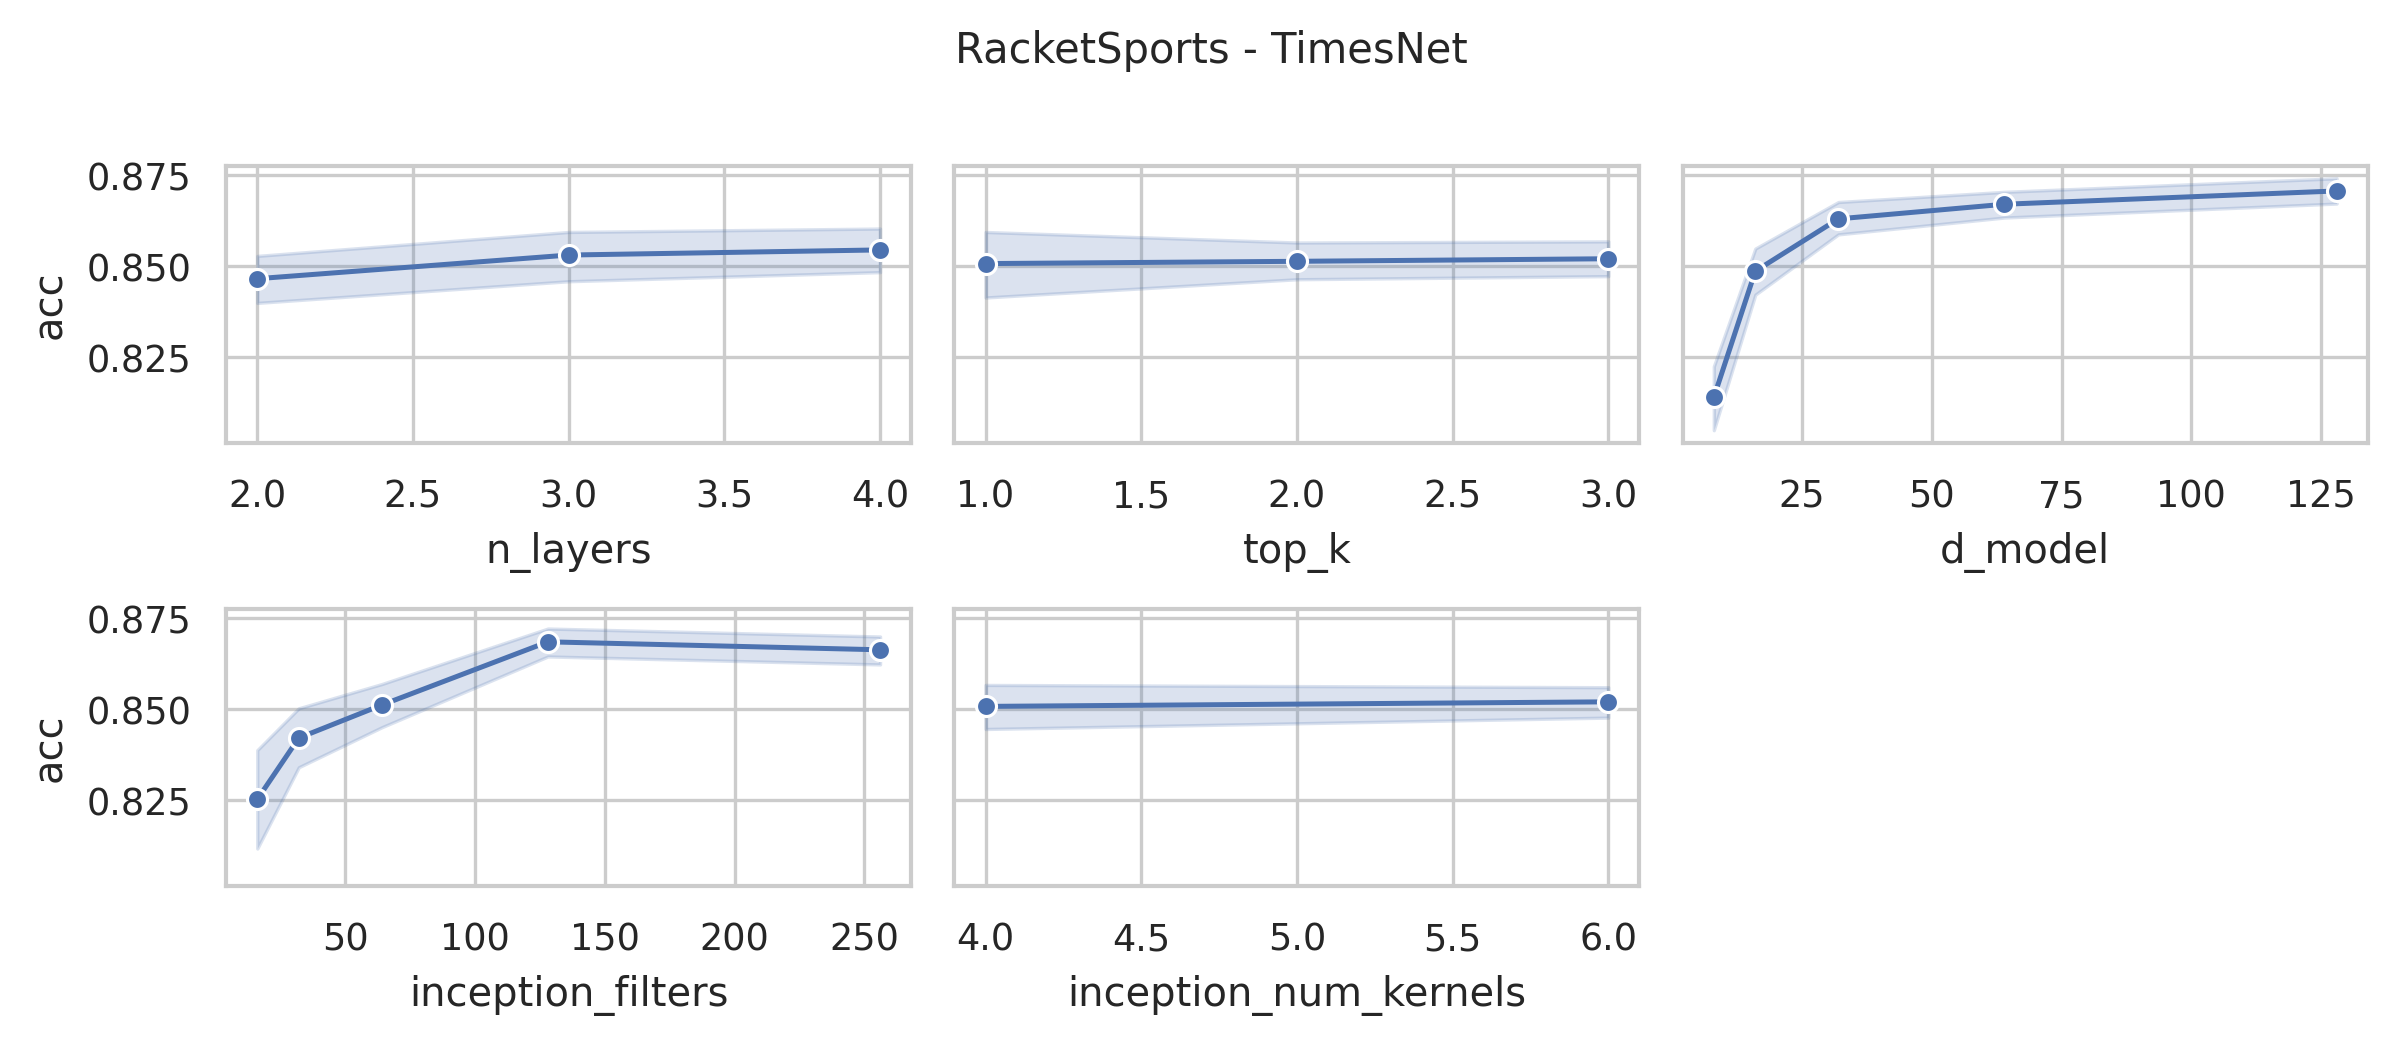

The file beside this chart, header and first rows:
data_name, model, seq_len, n_layers, d_model, inception_filters, inception_num_kernels, top_k, acc, model_params, model_size (MB)
RacketSports, TimesNet, 30, 4, 128, 256, 6, 3, 0.8684, 75000836, 288.6
RacketSports, TimesNet, 30, 4, 128, 256, 4, 3, 0.875, 22044676, 86.56
RacketSports, TimesNet, 30, 4, 128, 256, 6, 2, 0.8618, 75000836, 288.6
RacketSports, TimesNet, 30, 4, 128, 256, 4, 2, 0.875, 22044676, 86.56
RacketSports, TimesNet, 30, 4, 128, 256, 6, 1, 0.8684, 75000836, 288.6
RacketSports, TimesNet, 30, 4, 128, 256, 4, 1, 0.875, 22044676, 86.56
RacketSports, TimesNet, 30, 4, 128, 128, 6, 3, 0.8618, 37511172, 145.6
RacketSports, TimesNet, 30, 4, 128, 128, 4, 3, 0.8816, 11032580, 44.55
RacketSports, TimesNet, 30, 4, 128, 128, 6, 2, 0.8553, 37511172, 145.6
RacketSports, TimesNet, 30, 4, 128, 128, 4, 2, 0.8816, 11032580, 44.55
RacketSports, TimesNet, 30, 4, 128, 128, 6, 1, 0.875, 37511172, 145.6
RacketSports, TimesNet, 30, 4, 128, 128, 4, 1, 0.8684, 11032580, 44.55
RacketSports, TimesNet, 30, 4, 64, 256, 6, 3, 0.8553, 37503492, 144.3
RacketSports, TimesNet, 30, 4, 64, 256, 4, 3, 0.8421, 11024388, 43.3
RacketSports, TimesNet, 30, 4, 64, 256, 6, 2, 0.8421, 37503492, 144.3
RacketSports, TimesNet, 30, 4, 64, 256, 4, 2, 0.8684, 11024388, 43.3
RacketSports, TimesNet, 30, 4, 64, 256, 6, 1, 0.875, 37503492, 144.3
RacketSports, TimesNet, 30, 4, 64, 256, 4, 1, 0.8684, 11024388, 43.3
RacketSports, TimesNet, 30, 4, 64, 128, 6, 3, 0.8816, 18757124, 72.81
RacketSports, TimesNet, 30, 4, 64, 128, 4, 3, 0.8618, 5517316, 22.29
RacketSports, TimesNet, 30, 4, 64, 128, 6, 2, 0.875, 18757124, 72.81
RacketSports, TimesNet, 30, 4, 64, 128, 4, 2, 0.8487, 5517316, 22.29
RacketSports, TimesNet, 30, 4, 64, 128, 6, 1, 0.8684, 18757124, 72.81
RacketSports, TimesNet, 30, 4, 64, 128, 4, 1, 0.8684, 5517316, 22.29
RacketSports, TimesNet, 30, 4, 64, 64, 6, 3, 0.8487, 9383940, 37.05
RacketSports, TimesNet, 30, 4, 64, 64, 4, 3, 0.8618, 2763780, 11.79
RacketSports, TimesNet, 30, 4, 64, 64, 6, 2, 0.875, 9383940, 37.05
RacketSports, TimesNet, 30, 4, 64, 64, 4, 2, 0.8487, 2763780, 11.79
RacketSports, TimesNet, 30, 4, 64, 64, 6, 1, 0.8618, 9383940, 37.05
RacketSports, TimesNet, 30, 4, 64, 64, 4, 1, 0.8816, 2763780, 11.79
RacketSports, TimesNet, 30, 4, 32, 128, 6, 3, 0.875, 9380100, 36.43
RacketSports, TimesNet, 30, 4, 32, 128, 4, 3, 0.8618, 2759684, 11.16
RacketSports, TimesNet, 30, 4, 32, 128, 6, 2, 0.875, 9380100, 36.43
RacketSports, TimesNet, 30, 4, 32, 128, 4, 2, 0.8947, 2759684, 11.16
RacketSports, TimesNet, 30, 4, 32, 128, 6, 1, 0.8618, 9380100, 36.43
RacketSports, TimesNet, 30, 4, 32, 128, 4, 1, 0.875, 2759684, 11.16
RacketSports, TimesNet, 30, 4, 32, 64, 6, 3, 0.8487, 4692740, 18.55
RacketSports, TimesNet, 30, 4, 32, 64, 4, 3, 0.8882, 1382404, 5.91
RacketSports, TimesNet, 30, 4, 32, 64, 6, 2, 0.8487, 4692740, 18.55
RacketSports, TimesNet, 30, 4, 32, 64, 4, 2, 0.8816, 1382404, 5.91
RacketSports, TimesNet, 30, 4, 32, 64, 6, 1, 0.8816, 4692740, 18.55
RacketSports, TimesNet, 30, 4, 32, 64, 4, 1, 0.8816, 1382404, 5.91
RacketSports, TimesNet, 30, 4, 32, 32, 6, 3, 0.8421, 2349060, 9.61
RacketSports, TimesNet, 30, 4, 32, 32, 4, 3, 0.875, 693764, 3.28
RacketSports, TimesNet, 30, 4, 32, 32, 6, 2, 0.8618, 2349060, 9.61
RacketSports, TimesNet, 30, 4, 32, 32, 4, 2, 0.8882, 693764, 3.28
RacketSports, TimesNet, 30, 4, 32, 32, 6, 1, 0.875, 2349060, 9.61
RacketSports, TimesNet, 30, 4, 32, 32, 4, 1, 0.875, 693764, 3.28
RacketSports, TimesNet, 30, 4, 16, 64, 6, 3, 0.8684, 2347140, 9.29
RacketSports, TimesNet, 30, 4, 16, 64, 4, 3, 0.8421, 691716, 2.97
RacketSports, TimesNet, 30, 4, 16, 64, 6, 2, 0.8618, 2347140, 9.29
RacketSports, TimesNet, 30, 4, 16, 64, 4, 2, 0.8487, 691716, 2.97
RacketSports, TimesNet, 30, 4, 16, 64, 6, 1, 0.875, 2347140, 9.29
RacketSports, TimesNet, 30, 4, 16, 64, 4, 1, 0.8816, 691716, 2.97
RacketSports, TimesNet, 30, 4, 16, 32, 6, 3, 0.8618, 1174916, 4.82
RacketSports, TimesNet, 30, 4, 16, 32, 4, 3, 0.8553, 347140, 1.65
RacketSports, TimesNet, 30, 4, 16, 32, 6, 2, 0.8487, 1174916, 4.82
RacketSports, TimesNet, 30, 4, 16, 32, 4, 2, 0.8289, 347140, 1.65
RacketSports, TimesNet, 30, 4, 16, 32, 6, 1, 0.875, 1174916, 4.82
RacketSports, TimesNet, 30, 4, 16, 32, 4, 1, 0.8487, 347140, 1.65
... 192 more rows
